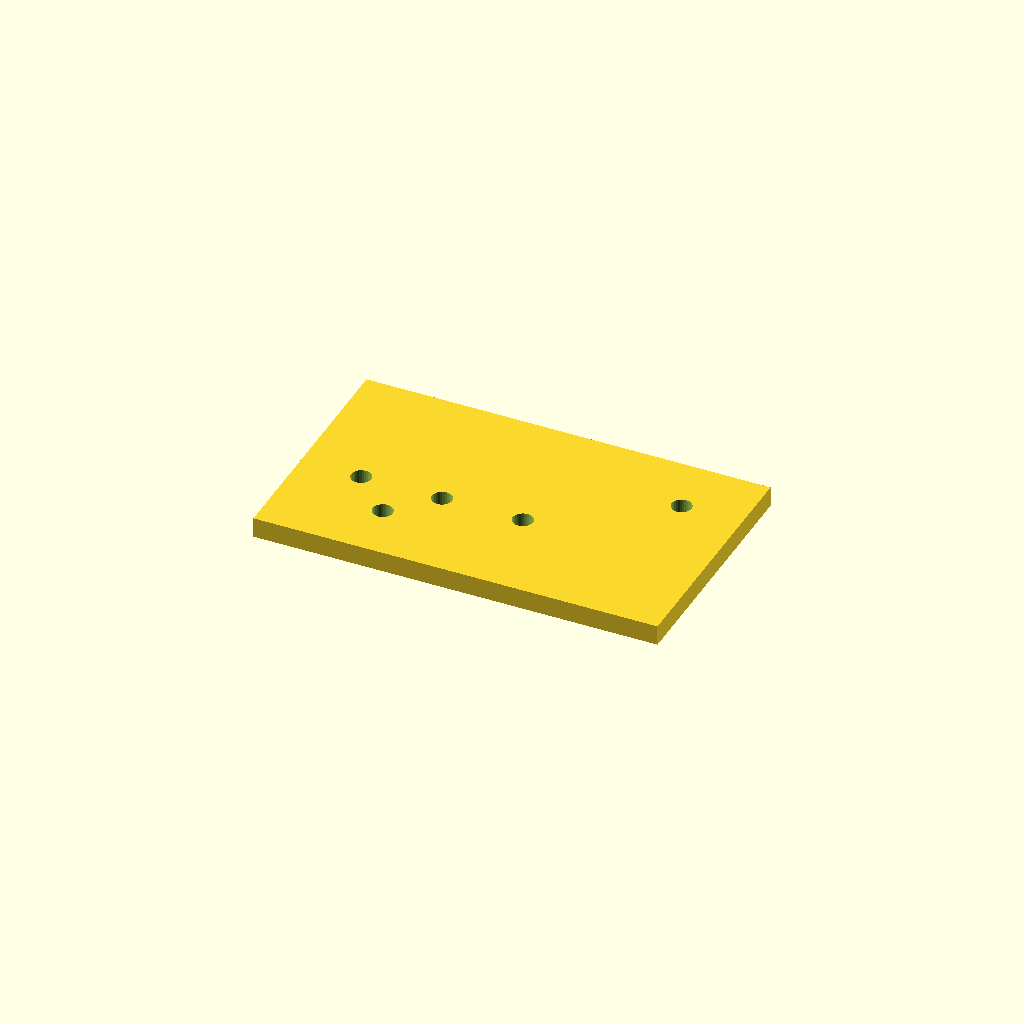
Cell 1 — every parameter at its default value.
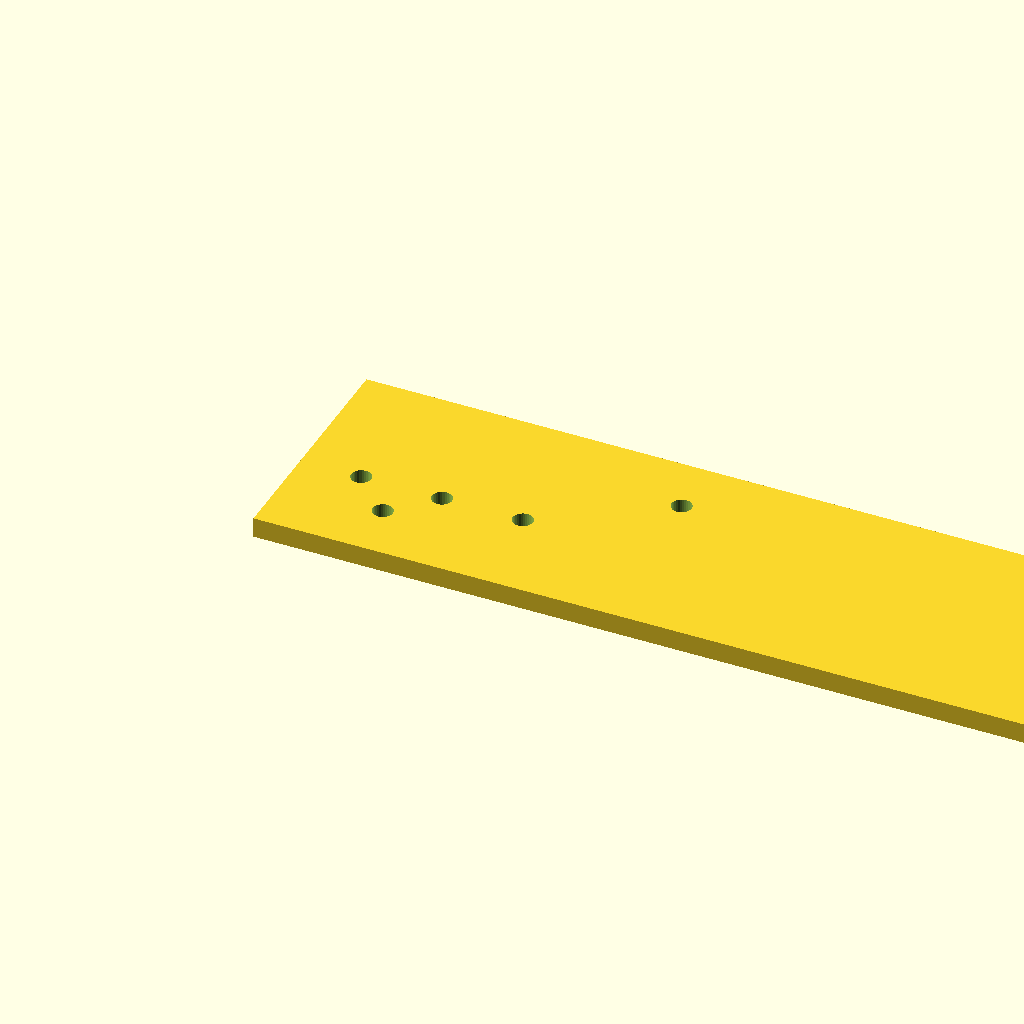
Cell 2 — plate_l set to 200, the other parameters unchanged.
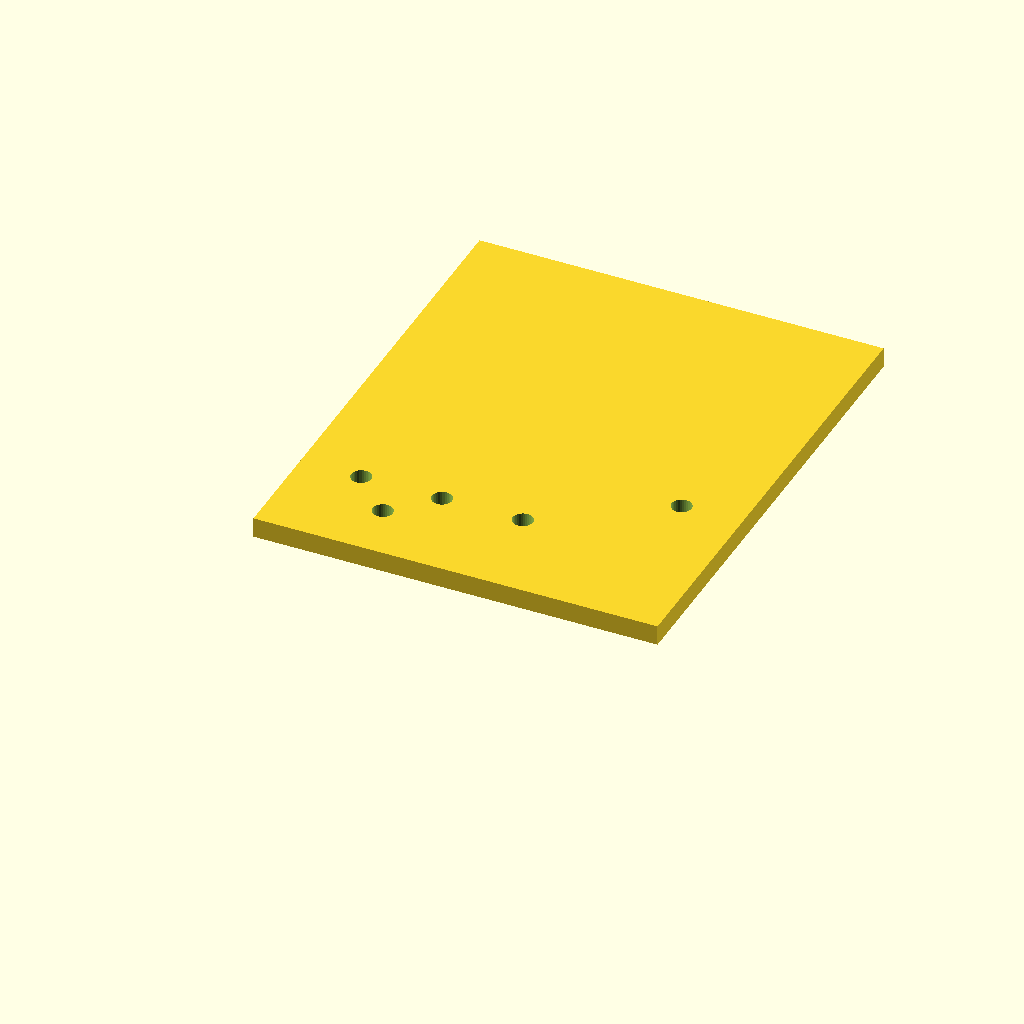
Cell 3 — plate_w set to 120, the other parameters unchanged.
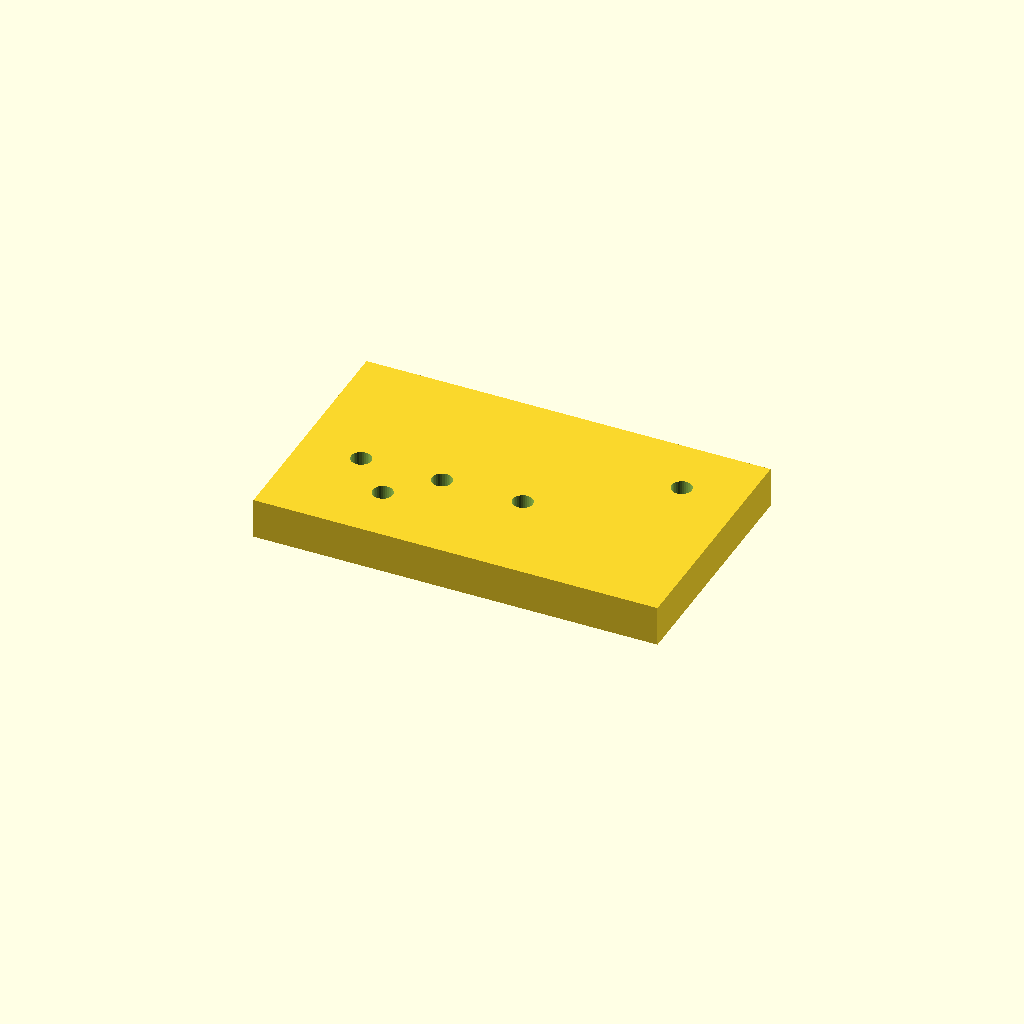
Cell 4 — plate_t set to 10, the other parameters unchanged.
One fixed orthographic camera (rotation 55°, 0°, 25°; colour scheme Cornfield) for every cell.
OpenSCAD source file optional_data/data/scale1/hardlayouts/part_0048.scad:
$fn = 32;

// ----------------------------------------------------------------------
// Hole field: plate with holes at given coordinates
// ----------------------------------------------------------------------

// --- parameters (mm) ---
plate_l = 100;            // plate length, X
plate_w = 60;             // plate width, Y
plate_t = 5;              // plate thickness, Z
hole_d = 5;               // hole diameter

difference() {
  cube([plate_l, plate_w, plate_t]);
  translate([15, 25, -1]) cylinder(h = plate_t + 2, d = hole_d);
  translate([25, 15, -1]) cylinder(h = plate_t + 2, d = hole_d);
  translate([35, 25, -1]) cylinder(h = plate_t + 2, d = hole_d);
  translate([55, 25, -1]) cylinder(h = plate_t + 2, d = hole_d);
  translate([85, 45, -1]) cylinder(h = plate_t + 2, d = hole_d);
}
Parameter table extracted from the source (name, type, default, range or options):
plate_l: number, default 100
plate_w: number, default 60
plate_t: number, default 5
hole_d: number, default 5
